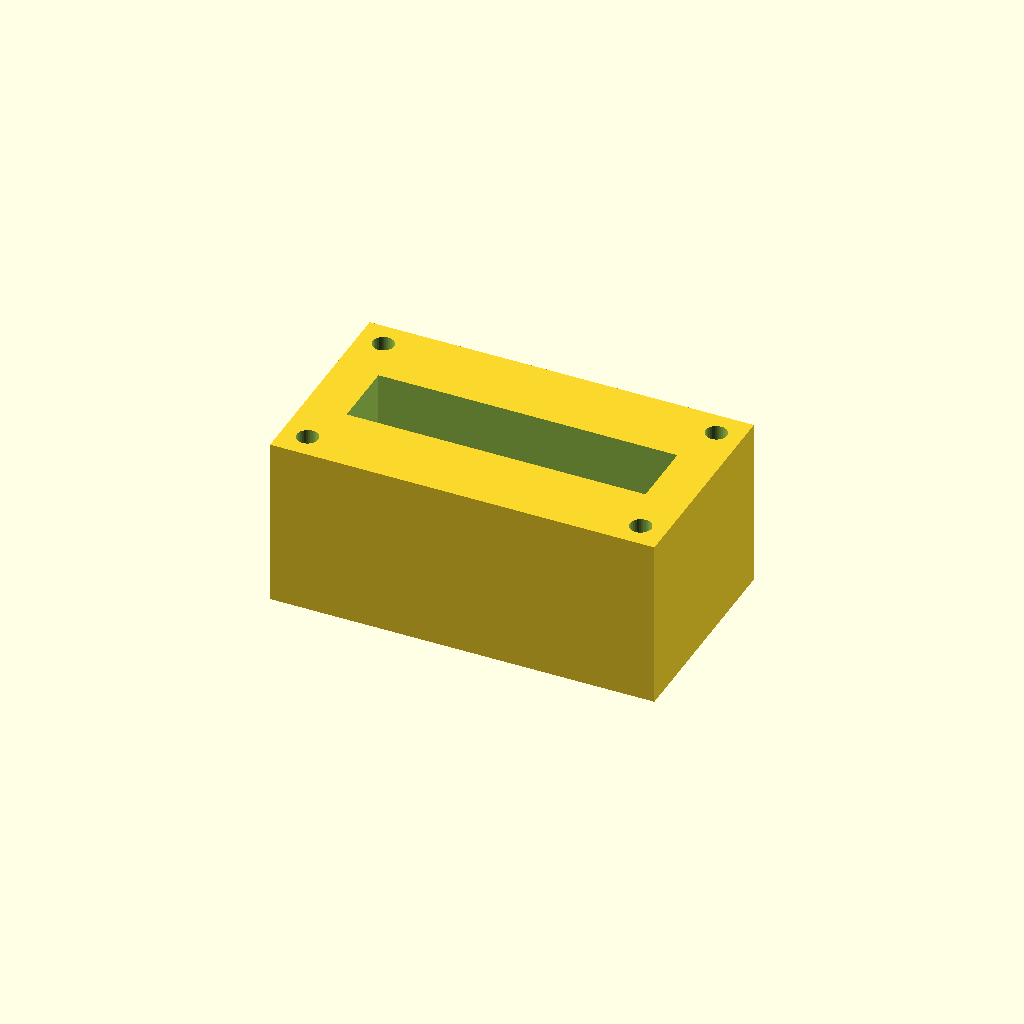
Cell 1: the model at its default parameters.
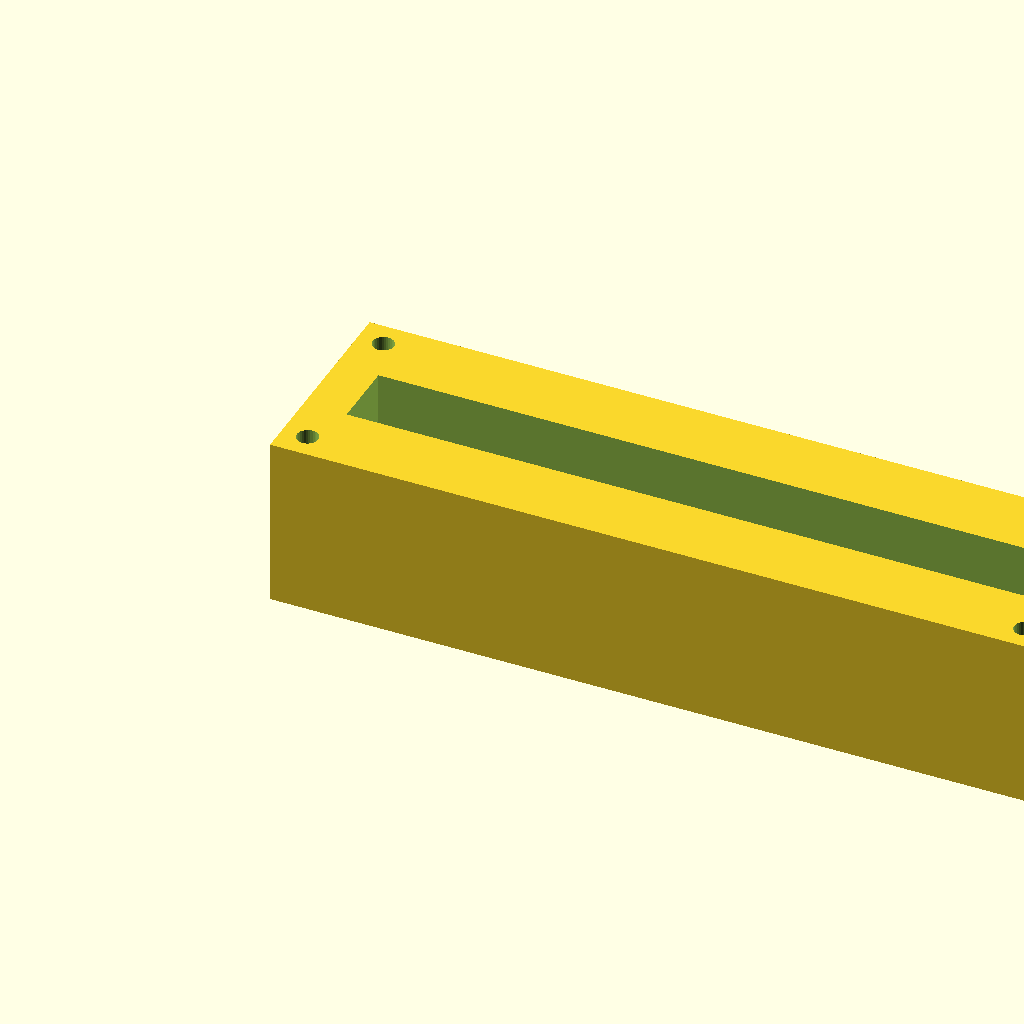
Cell 2: the same model with block_l = 180.
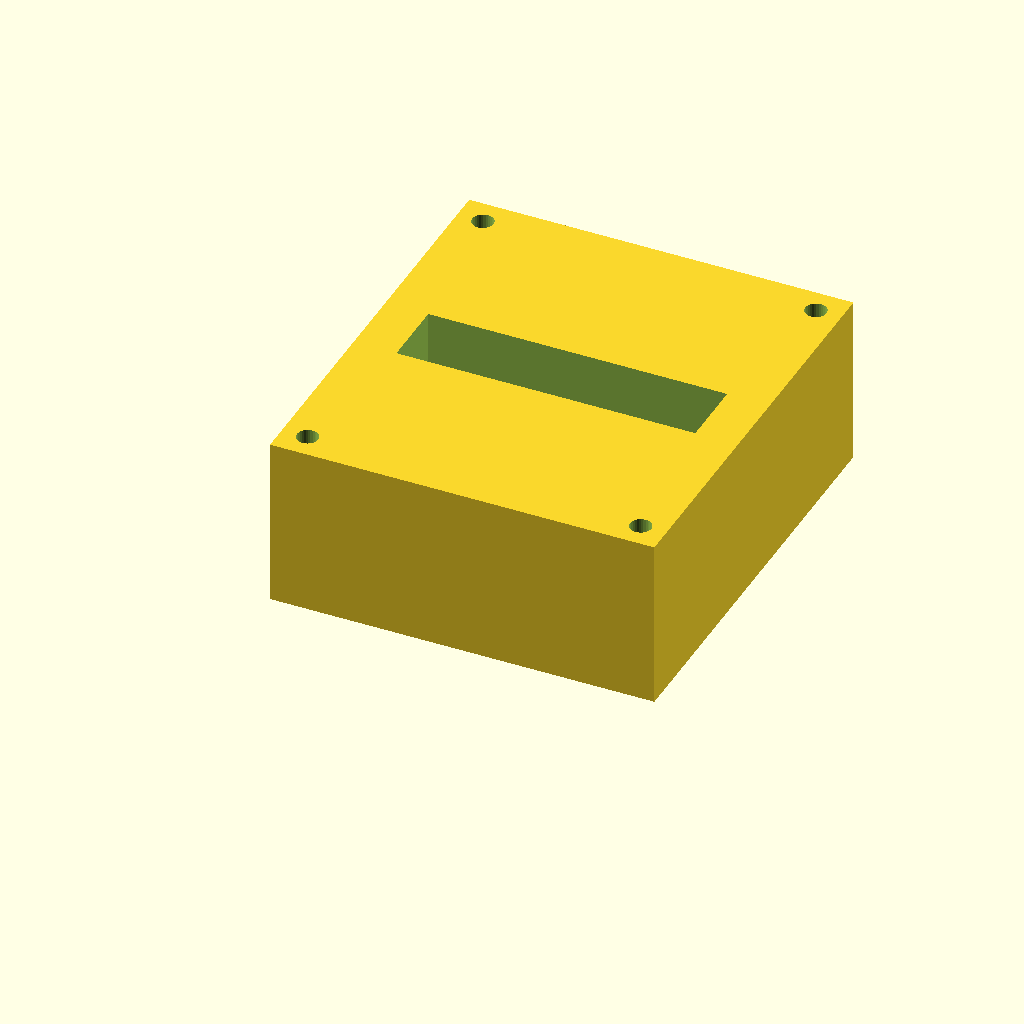
Cell 3: block_w = 100 (everything else at default).
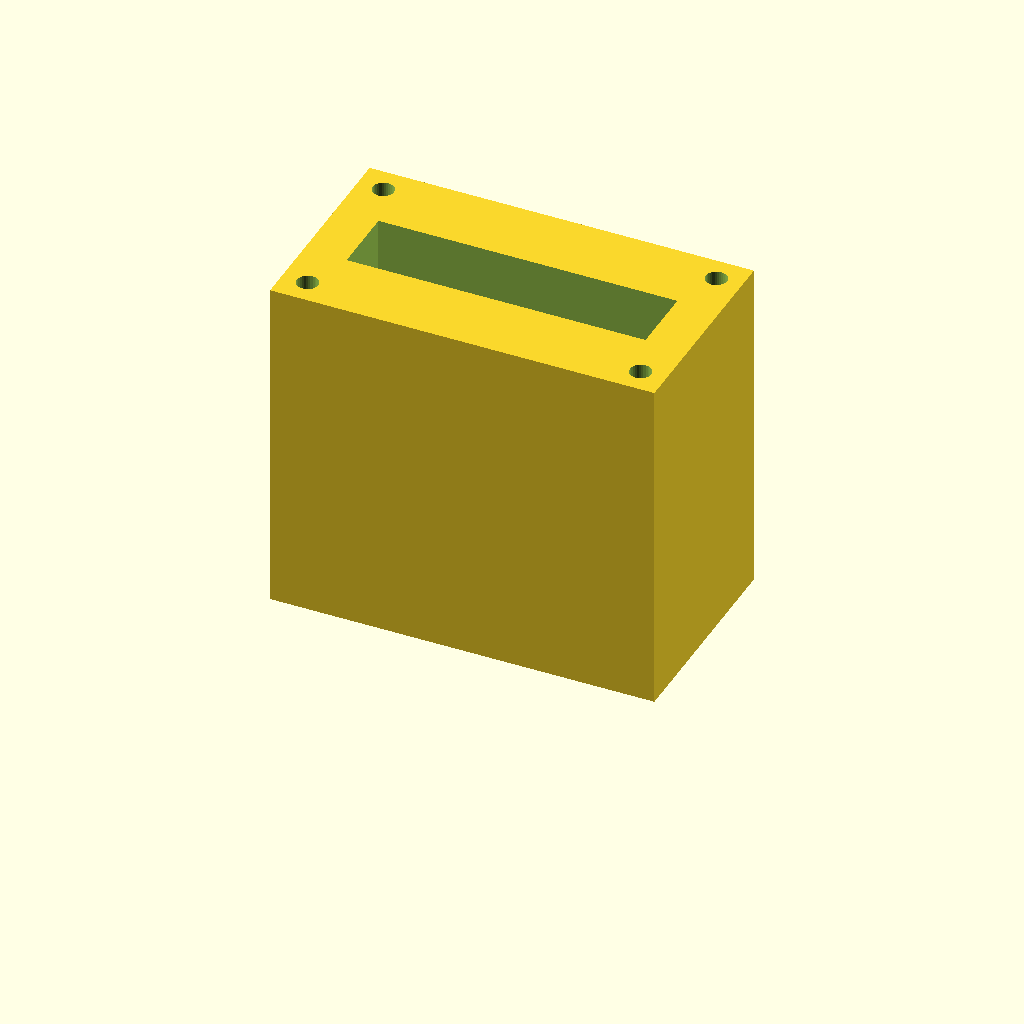
Cell 4 — block_h set to 80, the other parameters unchanged.
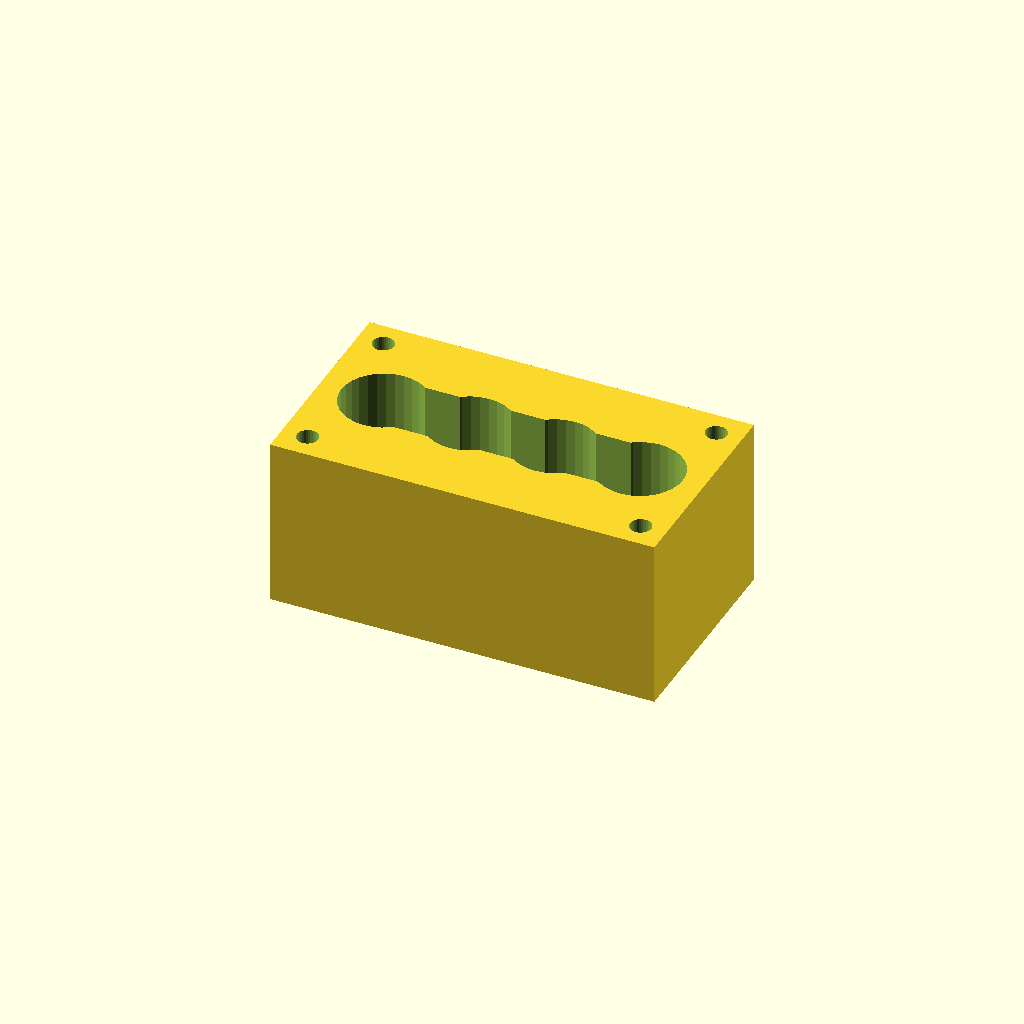
Cell 5: port_d = 20 (everything else at default).
All cells are drawn from one camera (rotation 55°, 0°, 25°, orthographic, colour scheme Cornfield), so only the parameter changes between them.
OpenSCAD source file optional_data/data/solid2/manifoldblock/part_0083.scad:
$fn = 32;

// ----------------------------------------------------------------------
// Manifold block: gallery_top manifold
// ----------------------------------------------------------------------

// --- parameters (mm) ---
block_l = 90;             // block length, X
block_w = 50;             // block width, Y
block_h = 40;             // block height, Z
port_d = 10;              // port bore diameter
port_pitch = 20;          // port pitch along X
gallery_d = 16;           // top gallery width, Y
gallery_depth = 16;       // gallery pocket depth
wall_p = 10;              // gallery end wall thickness, X
mnt_d = 5;                // mounting hole diameter
mnt_in = 6;               // mounting hole inset from the edges
fit_tol = 0.05;           // tolerance for press fits, mm
free_tol = 0.3;           // tolerance for clearance fits, mm

n_ports = 4;  // ports in the row
port_x0 = (block_l - (n_ports - 1) * port_pitch) / 2;  // first port X

difference() {
  cube([block_l, block_w, block_h]);
  for (i = [0 : n_ports - 1])
    translate([port_x0 + i * port_pitch, block_w / 2, -1])
      cylinder(h = block_h + 2, d = port_d);
  translate([wall_p, block_w / 2 - gallery_d / 2, block_h - gallery_depth])
    cube([block_l - 2 * wall_p, gallery_d, gallery_depth + 1]);
  for (cx = [mnt_in, block_l - mnt_in])
    for (cy = [mnt_in, block_w - mnt_in])
      translate([cx, cy, -1]) cylinder(h = block_h + 2, d = mnt_d);
}
Parameter table extracted from the source (name, type, default, range or options):
block_l: number, default 90
block_w: number, default 50
block_h: number, default 40
port_d: number, default 10
port_pitch: number, default 20
gallery_d: number, default 16
gallery_depth: number, default 16
wall_p: number, default 10
mnt_d: number, default 5
mnt_in: number, default 6
fit_tol: number, default 0.05
free_tol: number, default 0.3
n_ports: number, default 4
